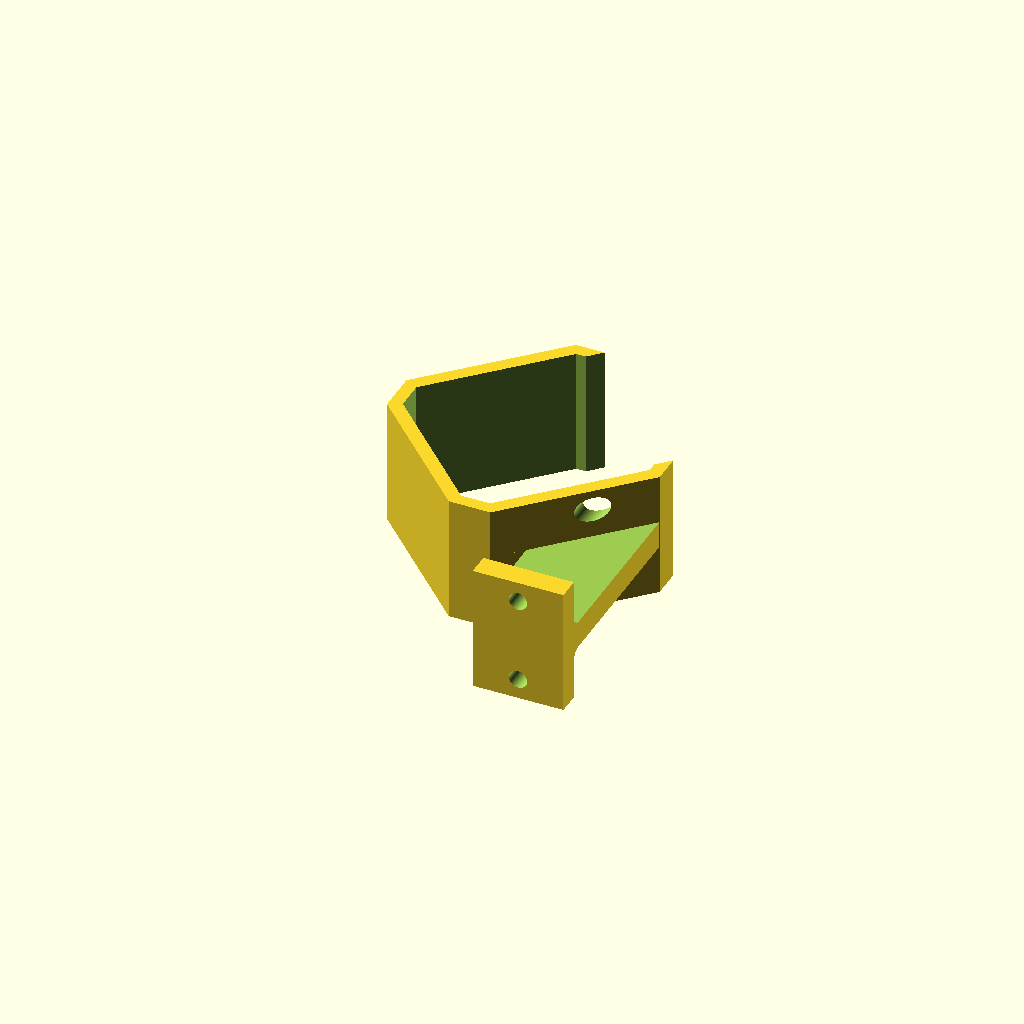
Cell 1: rendered with the file's own defaults.
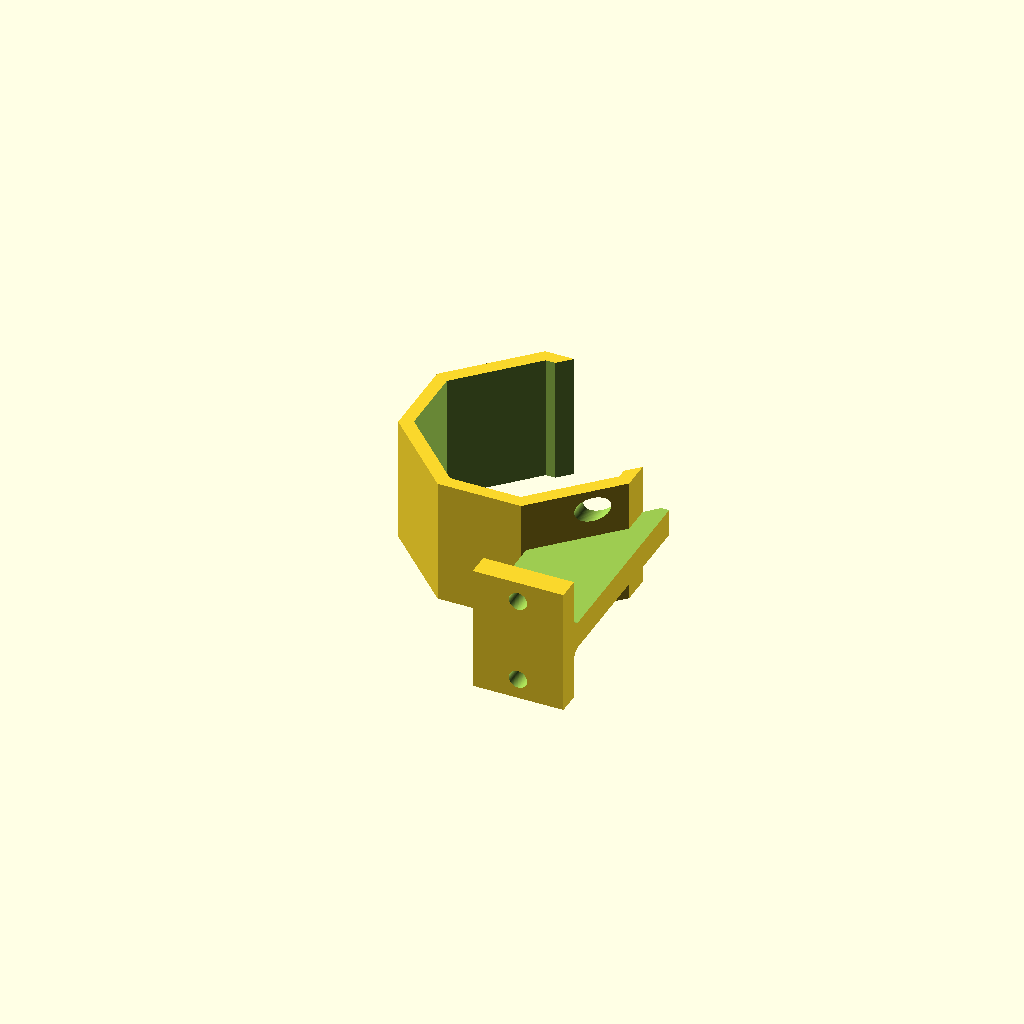
Cell 2: the same model with chanfer_length = 26.
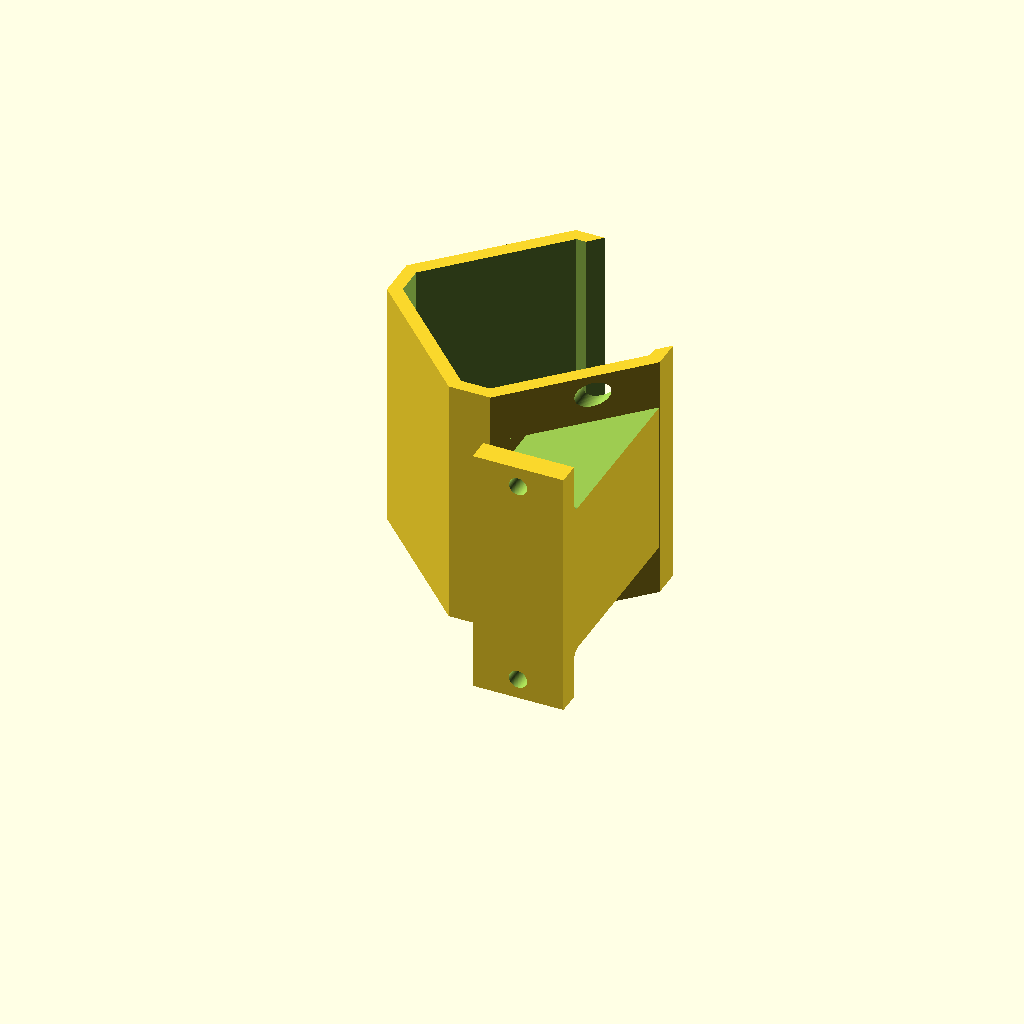
Cell 3: the same model with height = 56.
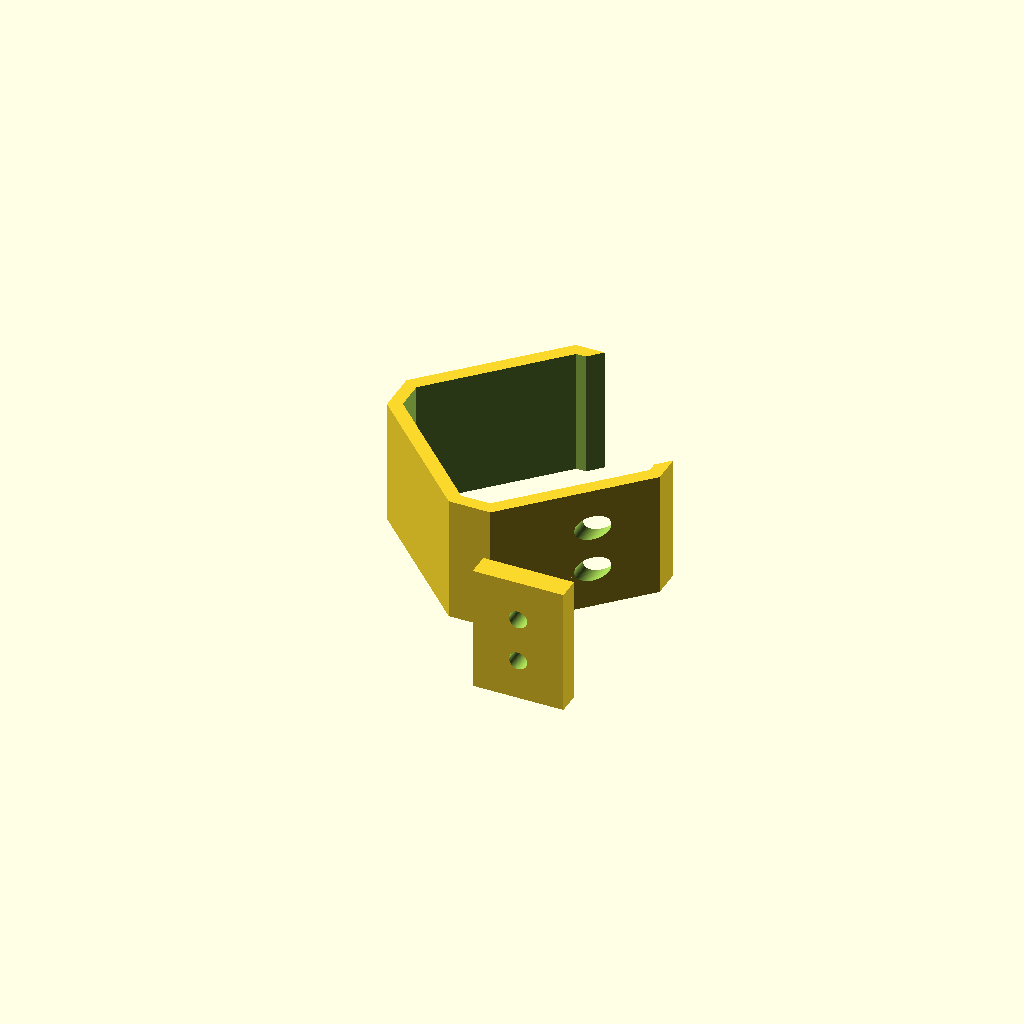
Cell 4 — hole_dist set to 9, the other parameters unchanged.
All cells are drawn from one camera (rotation 55°, 0°, 25°, orthographic, colour scheme Cornfield), so only the parameter changes between them.
Source of the model, suporte_extrusora.scad:
outer_length = 42.5 + 0.5;
chanfer_length = 13;
height = 28;
hole_dist = 4.5;

module shape( outer_length, chanfer_length, height ) {
    linear_extrude( height )
        polygon(
            [
                [ -outer_length / 2, -outer_length / 2 + chanfer_length / 2 ],
                [ -outer_length / 2 + chanfer_length / 2, -outer_length / 2 ],
                [  outer_length / 2 - chanfer_length / 2, -outer_length / 2 ],
                [  outer_length / 2, -outer_length / 2 + chanfer_length / 2 ],
                [  outer_length / 2,  outer_length / 2 - chanfer_length / 2 ],
                [  outer_length / 2 - chanfer_length / 2,  outer_length / 2 ],
                [ -outer_length / 2 + chanfer_length / 2, outer_length / 2 ],
                [ -outer_length / 2, outer_length / 2 - chanfer_length / 2 ]
            ]
        );
}

difference(){
    union(){
        rotate( -45, [ 0, 0, 1 ] )
            shape( outer_length + 6, chanfer_length, height );
        difference(){
            translate( [ 10, -50, 0 ] )
                cube( [ 20, 50, height ] );
            translate( [ 0, -45, -1 ] )
                cube( [ 100, 10, 2 *  hole_dist + 1 ] );
            translate( [ 0, my_radius - 45, 2 * hole_dist  ] )
                rotate( 90, [ 0, 1, 0 ] )
                    cylinder( r = my_radius, h = 100, $fn = 100 );
            translate( [ 0, -45 + my_radius, -1 ] )
                cube( [ 100, 100, 2 *  hole_dist + 1 + my_radius ] );
        
            translate( [ 0, -45, height - 2 *  hole_dist ] )
                cube( [ 100, 10, 2 *  hole_dist + 1 ] );
            translate( [ 0, my_radius - 45, height - 2 * hole_dist  ] )
                rotate( 90, [ 0, 1, 0 ] )
                    cylinder( r = my_radius, h = 100, $fn = 100 );
            translate( [ 0, -45 + my_radius, height - 2 * hole_dist - my_radius ] )
                cube( [ 100, 100, 2 *  hole_dist + 1 + my_radius ] );
        }        
}
    rotate( -45, [ 0, 0, 1 ] )
        translate( [ 0, 0, -1 ] )
            shape( outer_length, chanfer_length - 4, height + 2 );
    rotate( -45, [ 0, 0, 1 ] )
        translate( [ 0, 50, height / 2 ] )
            cube( [ outer_length - 3, 100, height + 2 ], center = true );
    
    translate( [ 20, -44, hole_dist  ] )
        rotate( 90, [ 1, 0, 0 ] )
            cylinder( r = 2, h = 10, $fn = 100 );
    translate( [ 20, 0, hole_dist  ] )
        rotate( 90, [ 1, 0, 0 ] )
             cylinder( r = 2.8, h = 25, $fn = 100 );

    translate( [ 20, -44, height - hole_dist  ] )
        rotate( 90, [ 1, 0, 0 ] )
             cylinder( r = 2, h = 10, $fn = 100 );
    translate( [ 20, 0, height - hole_dist  ] )
        rotate( 90, [ 1, 0, 0 ] )
            cylinder( r = 2.8, h = 25, $fn = 100 );
    }

my_radius = 2;
Parameter table extracted from the source (name, type, default, range or options):
chanfer_length: number, default 13
height: number, default 28
hole_dist: number, default 4.5
